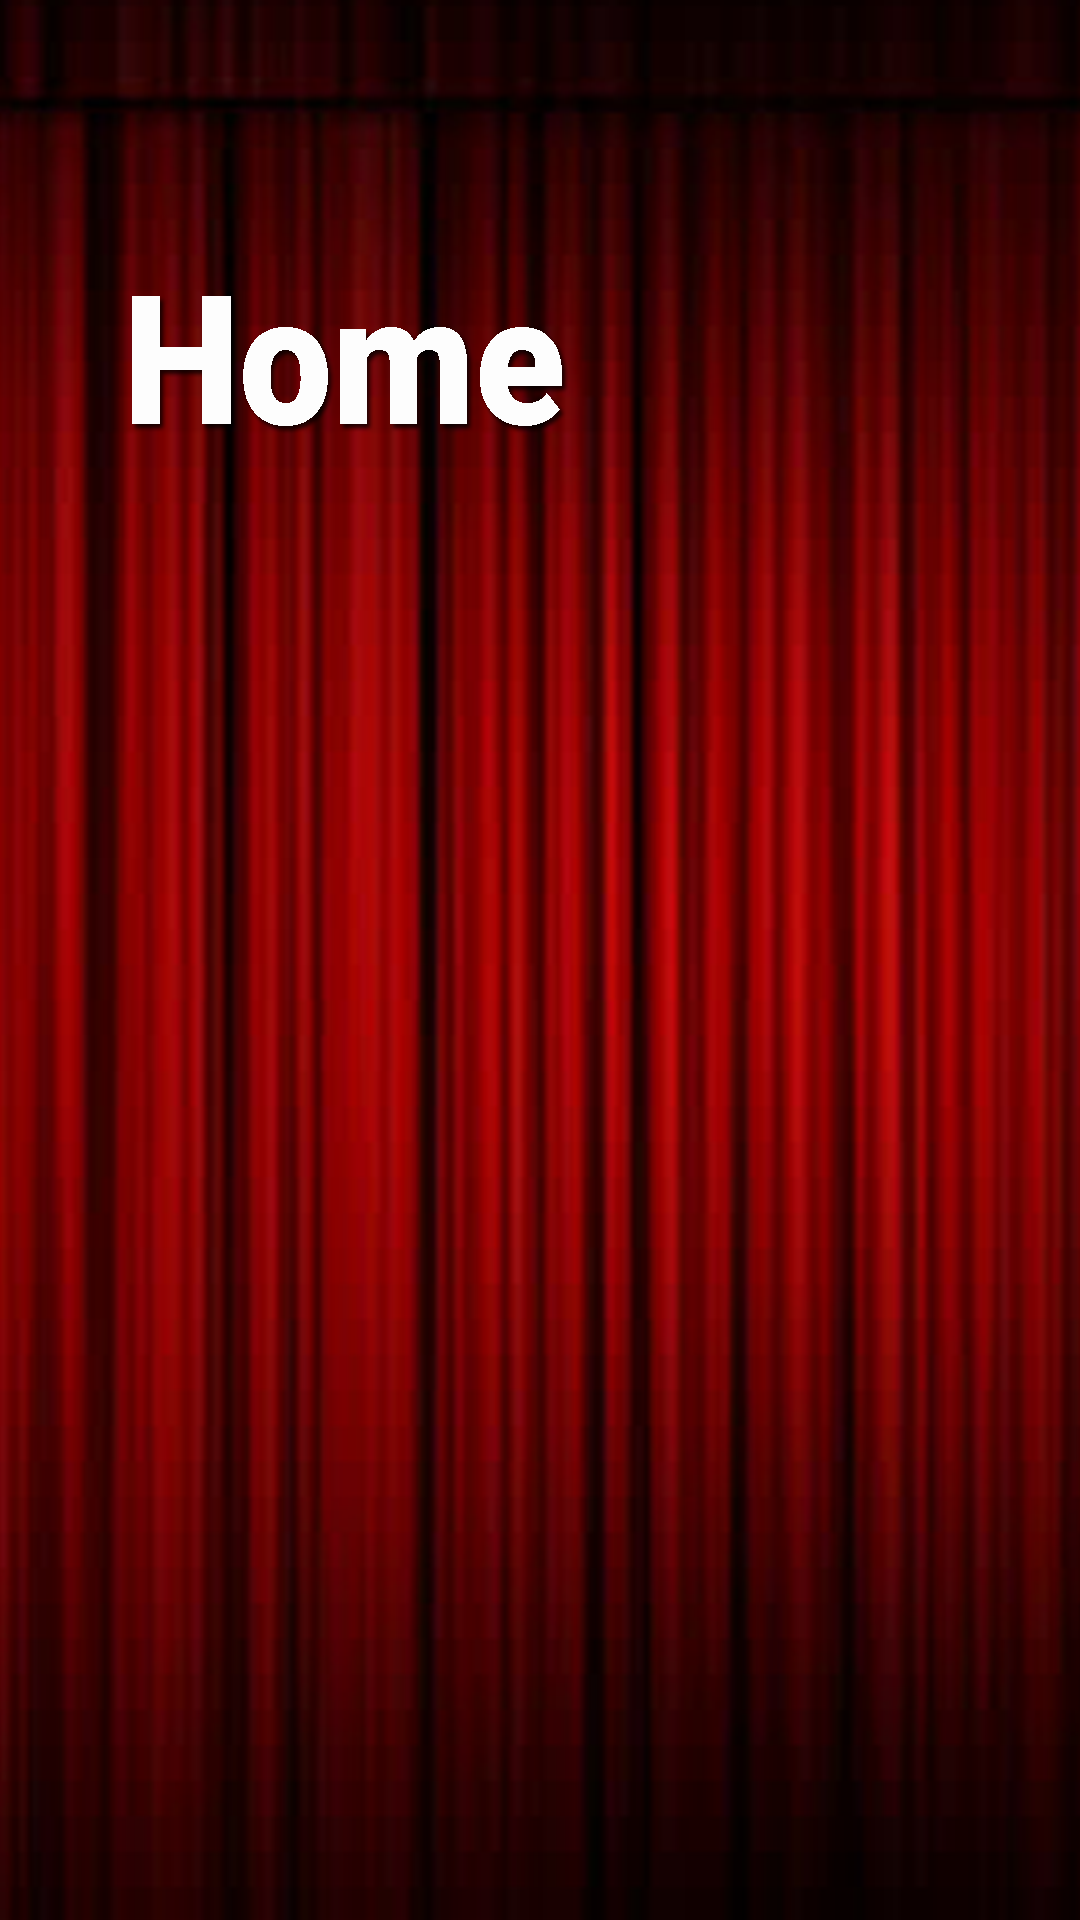

This screen was rendered from an Android layout file. Write that file and the resources it references.
<!-- AndroidManifest.xml: application theme AppTheme -->
<!-- res/layout/activity_ula__home.xml -->
<?xml version="1.0" encoding="utf-8"?>
<android.support.design.widget.CoordinatorLayout xmlns:android="http://schemas.android.com/apk/res/android"
    xmlns:app="http://schemas.android.com/apk/res-auto"
    android:id="@+id/main_content"
    android:layout_width="match_parent"
    android:layout_height="match_parent"
    android:background="@drawable/stage_area"
    android:fitsSystemWindows="true">

    
        
        
        
        
        

        
            
            
            
            
            
            
            
            
            

            
                
                

                
                    
                    
                    
                    
                    
                    

                
                    
                    
                    
                    
                    

                    
                        
                        
                        
                        
                        
                        

                    
                        
                        
                        
                        
                        

                
            

            
                
                
                
                
                
                

        

    

    <include layout="@layout/content_main" />

</android.support.design.widget.CoordinatorLayout>
<!-- res/layout/content_main.xml (included above) -->
<?xml version="1.0" encoding="utf-8"?>
<RelativeLayout xmlns:android="http://schemas.android.com/apk/res/android"
    xmlns:app="http://schemas.android.com/apk/res-auto"
    xmlns:tools="http://schemas.android.com/tools"
    android:layout_width="match_parent"
    android:layout_height="match_parent"
    android:background="@drawable/stage_area"
    app:layout_behavior="@string/appbar_scrolling_view_behavior">

    <android.support.v7.widget.Toolbar
        android:layout_width="match_parent"
        android:layout_marginTop="10dp"
        android:layout_height="?attr/actionBarSize"
        android:id="@+id/toolbar_home">

    </android.support.v7.widget.Toolbar>

    <android.support.v7.widget.RecyclerView
        android:id="@+id/recycler_view"
        android:layout_width="match_parent"
        android:layout_height="wrap_content"
        android:clipToPadding="false"
        android:background="@null"
        android:layout_marginLeft="35dp"
        android:layout_marginRight="40dp"
        android:scrollbars="vertical"
        android:layout_alignParentTop="true"
        android:layout_marginTop="160dp" />

</RelativeLayout>
<!-- resources referenced by this layout -->
<resources>
  <dimen name="backdrop_subtitle">18dp</dimen>
  <dimen name="backdrop_title">30dp</dimen>
  <!-- drawable stage_area: png bitmap (drawable, 252402 bytes) -->
  <string name="backdrop_subtitle">Choose device to control!</string>
  <string name="backdrop_title">Appliances</string>
  <style name="AppTheme" parent="Theme.AppCompat.NoActionBar">
          
          <item name="colorPrimary">@color/colorPrimary</item>
          <item name="colorPrimaryDark">@color/colorPrimaryDark</item>
          <item name="colorAccent">@color/colorAccent</item>
      </style>
  <color name="colorPrimary">#9e9e9e</color>
  <color name="colorPrimaryDark">#3c3c3d</color>
  <color name="colorAccent">#26ba8e</color>
</resources>
